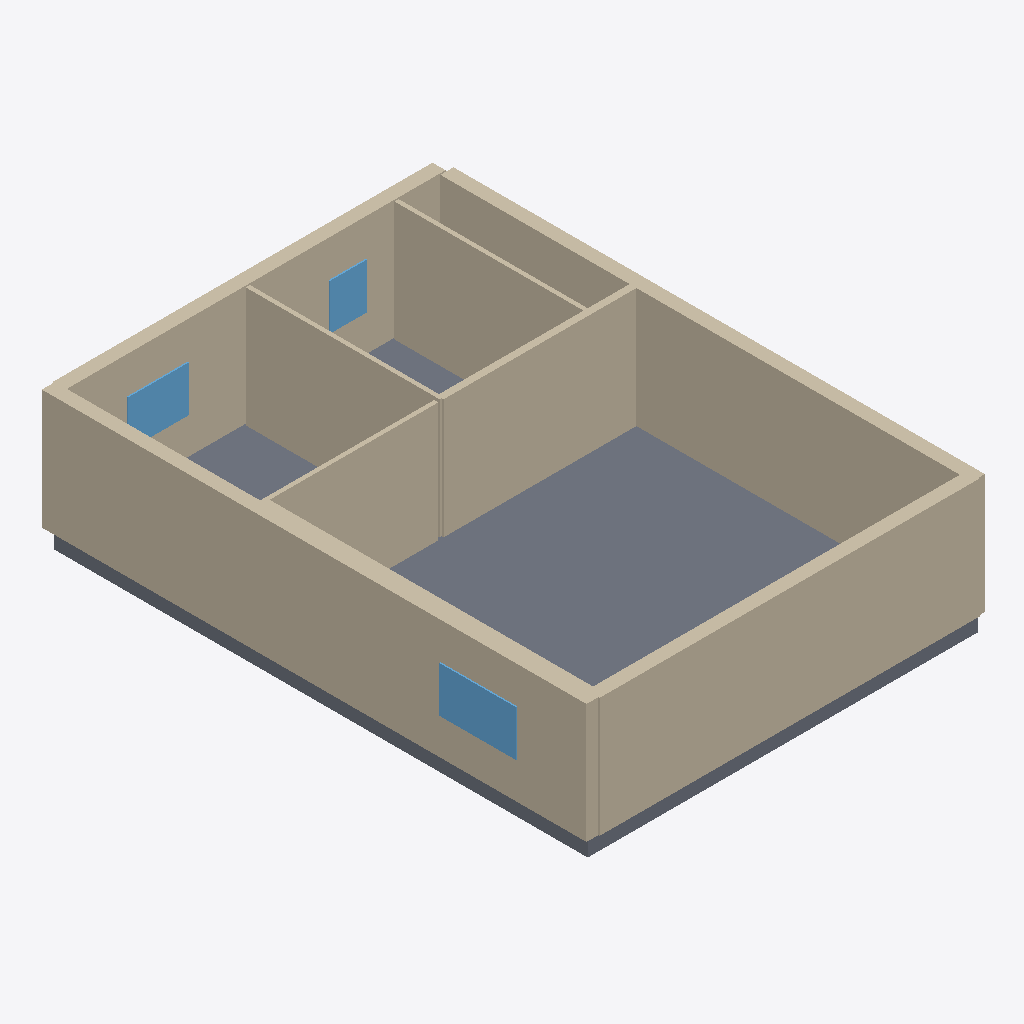
Isometric view of an IFC building model (IFC-SPF (STEP), schema IFC4, length unit millimetre), seen from the south-west, elements coloured by IFC class: 10 walls (beige), 3 windows (light blue), 1 slab (grey).
Extent 9.7 m × 13.3 m × 3.4 m (x, y, z). Elements (18): 11 IfcWall, 4 IfcWindow, 2 IfcDoor, 1 IfcSlab.

HEADER;
FILE_DESCRIPTION(('ViewDefinition[DesignTransferView]'),'2;1');
FILE_NAME('/dev/null','2026-11-14T07:49:07+02:00',(''),(''),'IfcOpenShell 0.9.0.post1','IfcOpenShell 0.9.0.post1','Nobody');
FILE_SCHEMA(('IFC4'));
ENDSEC;
DATA;
#1=IFCPROJECT('3nC1_AFlv1mfsJ$aEvBzNz',$,'plan2ifc',$,$,$,$,(#10),#5);
#12=IFCSITE('2RIZksqTX6euSgdi9alOeL',$,'Site',$,$,$,$,$,$,$,$,$,$,$);
#13=IFCBUILDING('1HaglaWQz3lgvyr3diT1uZ',$,'Building',$,$,$,$,$,$,$,$,$);
#14=IFCBUILDINGSTOREY('154TATvePF9wAypN80C2l9',$,'Level 0',$,$,$,$,$,$,$);
#18=IFCWALL('0PN6nkpkX8x8NrMY1xP8Ds',$,'Wall',$,$,#40,#29,$,$);
#396=IFCSLAB('1pT6p4mRfFy9zRsCg3cFz3',$,'Slab',$,$,#413,#403,$,$);
#239=IFCWALL('0FPSLim7D72wCryOhnDjuq',$,'Wall',$,$,#260,#250,$,$);
#107=IFCWALL('0Wx7D8NKf99hOCpujcbCIg',$,'Wall',$,$,#128,#118,$,$);
#41=IFCWALL('13D8Fh7SL5YB8iQfEo69Cx',$,'Wall',$,$,#62,#52,$,$);
#195=IFCWALL('3OxuXd4TPCsOsCxGDpOdcD',$,'Wall',$,$,#216,#206,$,$);
#63=IFCWALL('2lb0FiAYP3kfwroJ4mF8od',$,'Wall',$,$,#84,#74,$,$);
#85=IFCWALL('3_X6u8O2rBb8ZxH3r6nEnS',$,'Wall',$,$,#106,#96,$,$);
#173=IFCWALL('2Dn8sne6560uVlkkZaY92$',$,'Wall',$,$,#194,#184,$,$);
#374=IFCWINDOW('2ittm7LNH20vac0JOqJ__y',$,'Window',$,$,#395,#385,$,$,$,$,$,$);
#217=IFCWALL('3ZF4I$NoD3YQm6BgLD5kgz',$,'Wall',$,$,#238,#228,$,$);
#308=IFCWINDOW('3IoUG3f9bCDunLylxni0IJ',$,'Window',$,$,#329,#319,$,$,$,$,$,$);
#330=IFCWINDOW('0UazrFCD57xgLusylQDDno',$,'Window',$,$,#351,#341,$,$,$,$,$,$);
#129=IFCWALL('1QCdjTOJvFuPkwT3uyRzNX',$,'Wall',$,$,#150,#140,$,$);
ENDSEC;
